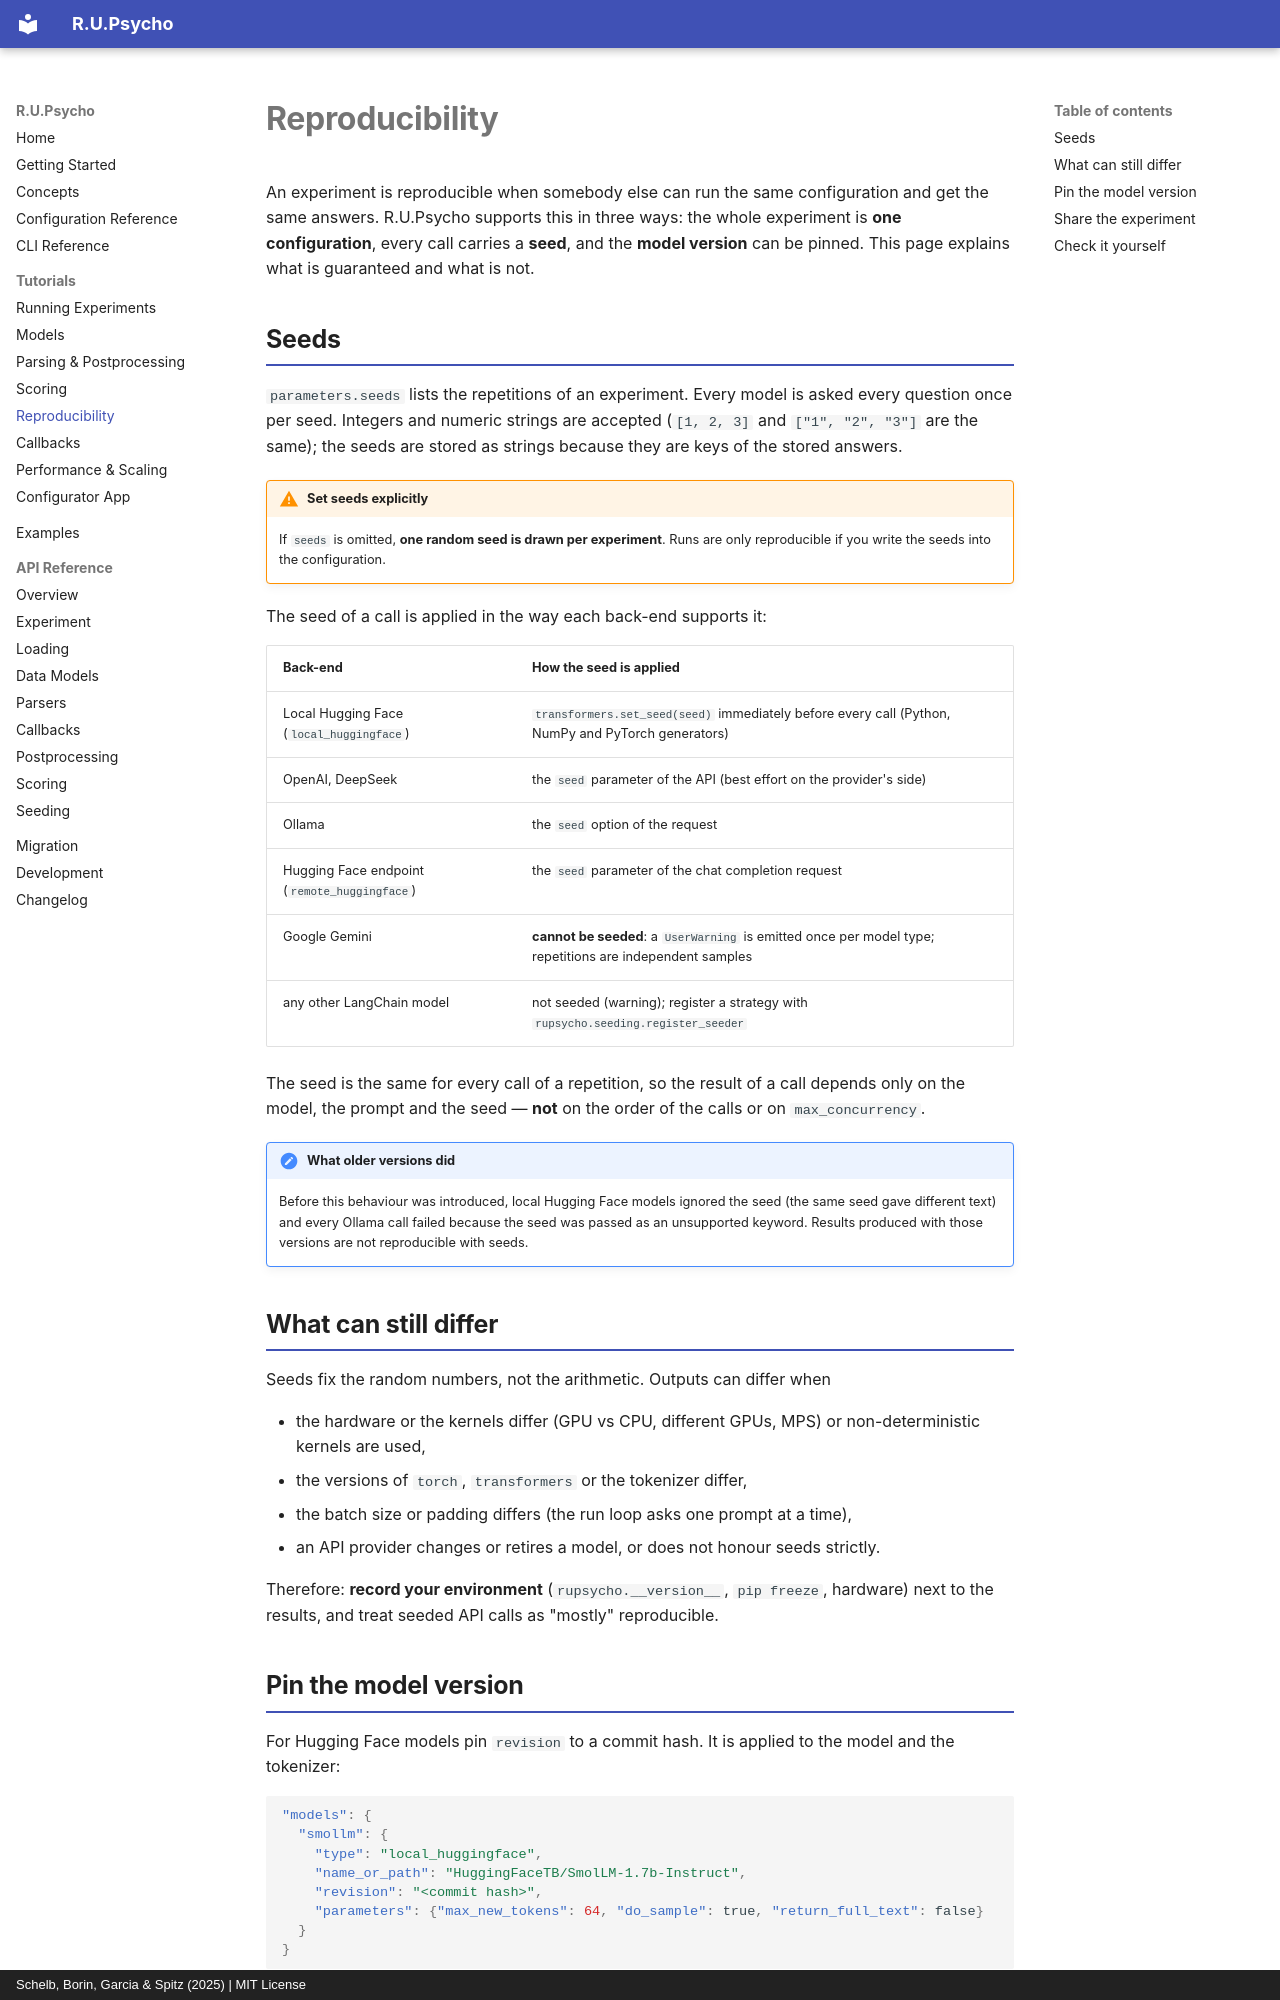

repository: julianschelb/rupsycho · page: tutorials/reproducibility/index.html · generator: mkdocs · copyright: Schelb, Borin, Garcia & Spitz (2025) | MIT License

# Reproducibility

An experiment is reproducible when somebody else can run the same configuration and get the same
answers. R.U.Psycho supports this in three ways: the whole experiment is **one configuration**,
every call carries a **seed**, and the **model version** can be pinned. This page explains what is
guaranteed and what is not.

## Seeds

`parameters.seeds` lists the repetitions of an experiment. Every model is asked every question once
per seed. Integers and numeric strings are accepted (`[1, 2, 3]` and `["1", "2", "3"]` are the same);
the seeds are stored as strings because they are keys of the stored answers.

!!! warning "Set seeds explicitly"
    If `seeds` is omitted, **one random seed is drawn per experiment**. Runs are only reproducible
    if you write the seeds into the configuration.

The seed of a call is applied in the way each back-end supports it:

| Back-end | How the seed is applied |
| --- | --- |
| Local Hugging Face (`local_huggingface`) | `transformers.set_seed(seed)` immediately before every call (Python, NumPy and PyTorch generators) |
| OpenAI, DeepSeek | the `seed` parameter of the API (best effort on the provider's side) |
| Ollama | the `seed` option of the request |
| Hugging Face endpoint (`remote_huggingface`) | the `seed` parameter of the chat completion request |
| Google Gemini | **cannot be seeded**: a `UserWarning` is emitted once per model type; repetitions are independent samples |
| any other LangChain model | not seeded (warning); register a strategy with `rupsycho.seeding.register_seeder` |

The seed is the same for every call of a repetition, so the result of a call depends only on the
model, the prompt and the seed — **not** on the order of the calls or on `max_concurrency`.

!!! note "What older versions did"
    Before this behaviour was introduced, local Hugging Face models ignored the seed (the same seed
    gave different text) and every Ollama call failed because the seed was passed as an unsupported
    keyword. Results produced with those versions are not reproducible with seeds.

## What can still differ

Seeds fix the random numbers, not the arithmetic. Outputs can differ when

- the hardware or the kernels differ (GPU vs CPU, different GPUs, MPS) or non-deterministic kernels are used,
- the versions of `torch`, `transformers` or the tokenizer differ,
- the batch size or padding differs (the run loop asks one prompt at a time),
- an API provider changes or retires a model, or does not honour seeds strictly.

Therefore: **record your environment** (`rupsycho.__version__`, `pip freeze`, hardware) next to the
results, and treat seeded API calls as "mostly" reproducible.
